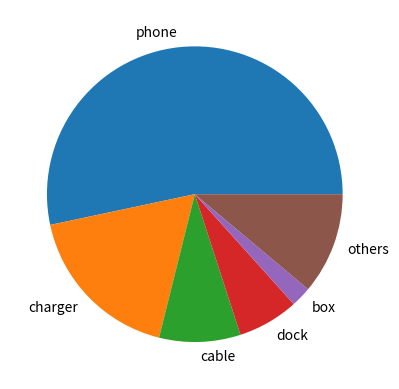

Write the Python code that produced this figure.
import pandas as pd
import matplotlib.pyplot as plt


df = pd.DataFrame({
    'Object':["phone","charger","cable","dock","box","others"],
    'Price':[12000,4000,2000,1500,500,2500]
})
plt.pie(df["Price"],labels=df["Object"])
plt.show()